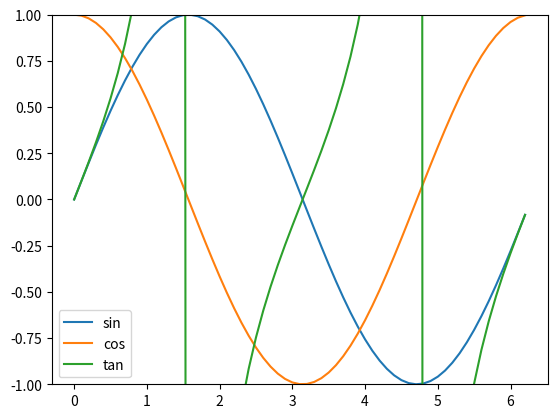

The script that saved this image:
def project1():
    import matplotlib.pyplot as plt
    import numpy as np

    x = np.arange(0, 2*np.pi, 0.1)
    y = np.sin(x)
    z = np.cos(x)
    tan = np.tan(x)
    
    plt.plot(x, y, x, z, x, tan)
    plt.ylim(-1, 1)
    plt.legend(labels=["sin", "cos", "tan"], loc="lower left")
    plt.show()

if __name__ == "__main__":
    project1()
    


